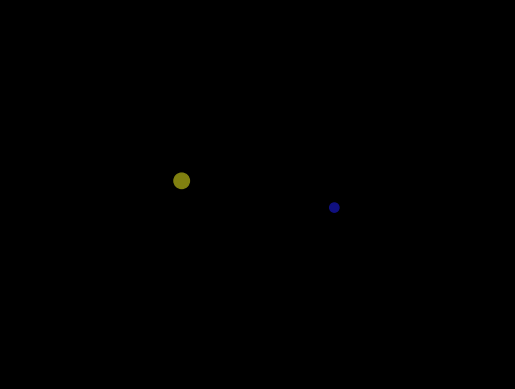

Source code (Python):
#! /usr/bin/env python

import matplotlib;
import matplotlib.pyplot as pyplot;
import numpy;
import matplotlib.animation as animation;


class SolarSystem:

    def __init__(self):
        self.au = 100;
        self.alpha = None;
        self.earth = pyplot.Circle((0, 0), 3, color = "#101080");
        self.sun = pyplot.Circle((0, 0), 5, color = "#808010");

    @staticmethod
    def transform0(sun_position, earth_position):
        return;

    @staticmethod
    def transform1(sun_position, earth_position):
        sun_position[0] = -earth_position[0];
        sun_position[1] = -earth_position[1];
        earth_position[0] = 0;
        earth_position[1] = 0;

    @staticmethod
    def transform2(sun_position, earth_position):
        sun_position[0] = -earth_position[0] / 2.;
        sun_position[1] = -earth_position[1] / 2.;
        earth_position[0] /= 2.;
        earth_position[1] /= 2.;

    def draw(self, transform_func = None):
        angular = self.alpha * numpy.pi / 180.;
        x = self.au * numpy.cos(angular);
        y = self.au * numpy.sin(angular);
        sun_position = [0, 0];
        earth_position = [x, y];
        if transform_func:
            transform_func(sun_position, earth_position);
        self.sun.set_center((sun_position[0], sun_position[1]));
        self.earth.set_center((earth_position[0], earth_position[1]));

    def add_to_axes(self, axes):
        axes.add_artist(self.sun);
        axes.add_artist(self.earth);

    def shift(self, delta_degrees, transform_func = None):
        if self.alpha is None:
            self.alpha = 0;
        else:
            self.alpha += delta_degrees;
        self.alpha %= 360;
        self.draw(transform_func);

    def get_artists(self):
        return [self.sun, self.earth];


def shift_solar_system(value, ss, transform_func):
    ss.shift(10, transform_func);


def init_rotation():
    return solar.get_artists();


pyplot.style.use("dark_background");
ax = pyplot.axes(label="123");
pyplot.axis([-160, 160, -120, 120]);
pyplot.axis(False);
pyplot.grid(True);
figure = pyplot.gcf();
solar = SolarSystem();
solar.add_to_axes(ax);
rot_animation = animation.FuncAnimation(fig = figure,
                                        init_func = init_rotation,
                                        func = shift_solar_system,
                                        fargs = (solar, SolarSystem.transform2),
                                        frames = 36,
                                        repeat = False,
                                        interval = 100);

rot_animation.save("transform2.gif", dpi = 96, writer = matplotlib.animation.PillowWriter(96));

pyplot.show();
